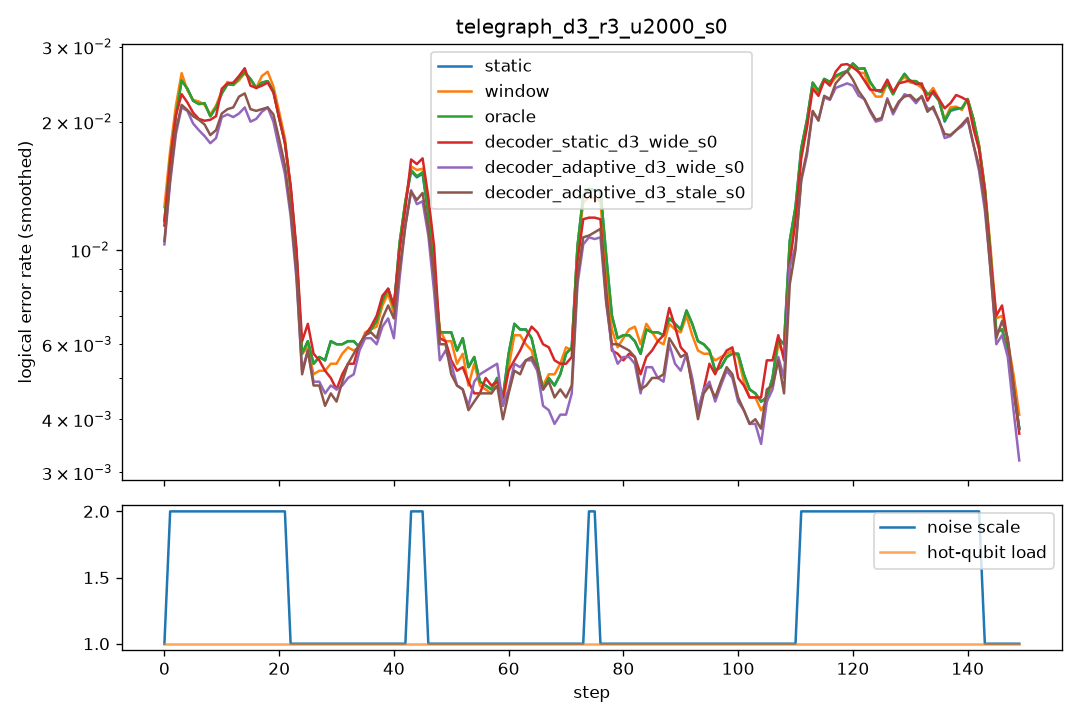

The data file committed next to this chart (first rows):
step, scale, n_hot, hot_p, static, window, oracle, decoder_static_d3_wide_s0, decoder_adaptive_d3_wide_s0, decoder_adaptive_d3_stale_s0
0, 1.0, 0, 0.0, 0.0065, 0.0065, 0.0065, 0.0065, 0.007, 0.0075
1, 2.0, 0, 0.0, 0.0275, 0.034, 0.0275, 0.029, 0.0235, 0.0245
2, 2.0, 0, 0.0, 0.0245, 0.0225, 0.0245, 0.0215, 0.021, 0.0205
3, 2.0, 0, 0.0, 0.023, 0.0225, 0.023, 0.0235, 0.0205, 0.021
4, 2.0, 0, 0.0, 0.022, 0.0235, 0.022, 0.023, 0.0215, 0.022
5, 2.0, 0, 0.0, 0.028, 0.0275, 0.028, 0.019, 0.0215, 0.0215
6, 2.0, 0, 0.0, 0.022, 0.0225, 0.022, 0.024, 0.0215, 0.0215
7, 2.0, 0, 0.0, 0.017, 0.0165, 0.017, 0.0155, 0.014, 0.017
8, 2.0, 0, 0.0, 0.021, 0.0215, 0.021, 0.02, 0.017, 0.019
9, 2.0, 0, 0.0, 0.0225, 0.0215, 0.0225, 0.022, 0.0185, 0.0195
10, 2.0, 0, 0.0, 0.0205, 0.022, 0.0205, 0.0195, 0.018, 0.016
11, 2.0, 0, 0.0, 0.027, 0.0275, 0.027, 0.026, 0.024, 0.024
12, 2.0, 0, 0.0, 0.0255, 0.0255, 0.0255, 0.032, 0.025, 0.026
13, 2.0, 0, 0.0, 0.027, 0.0275, 0.027, 0.0235, 0.0185, 0.0215
14, 2.0, 0, 0.0, 0.022, 0.0195, 0.022, 0.0225, 0.017, 0.0205
15, 2.0, 0, 0.0, 0.025, 0.025, 0.025, 0.024, 0.02, 0.0225
16, 2.0, 0, 0.0, 0.031, 0.0325, 0.031, 0.0315, 0.0275, 0.026
17, 2.0, 0, 0.0, 0.021, 0.021, 0.021, 0.02, 0.017, 0.0165
18, 2.0, 0, 0.0, 0.021, 0.022, 0.021, 0.022, 0.02, 0.0205
19, 2.0, 0, 0.0, 0.0255, 0.0275, 0.0255, 0.024, 0.021, 0.0215
20, 2.0, 0, 0.0, 0.026, 0.028, 0.026, 0.026, 0.0225, 0.0235
21, 2.0, 0, 0.0, 0.0245, 0.0225, 0.0245, 0.025, 0.0195, 0.022
22, 1.0, 0, 0.0, 0.005, 0.0055, 0.005, 0.005, 0.0035, 0.0035
23, 1.0, 0, 0.0, 0.0085, 0.008, 0.0085, 0.009, 0.009, 0.0085
24, 1.0, 0, 0.0, 0.0055, 0.0055, 0.0055, 0.006, 0.0055, 0.0045
25, 1.0, 0, 0.0, 0.006, 0.0055, 0.006, 0.0055, 0.0055, 0.006
26, 1.0, 0, 0.0, 0.0035, 0.004, 0.0035, 0.005, 0.0025, 0.003
27, 1.0, 0, 0.0, 0.007, 0.0065, 0.007, 0.008, 0.0065, 0.007
28, 1.0, 0, 0.0, 0.005, 0.004, 0.005, 0.004, 0.0045, 0.0035
29, 1.0, 0, 0.0, 0.0065, 0.006, 0.0065, 0.005, 0.0055, 0.0045
30, 1.0, 0, 0.0, 0.0055, 0.0055, 0.0055, 0.004, 0.004, 0.0035
31, 1.0, 0, 0.0, 0.0065, 0.005, 0.0065, 0.004, 0.0035, 0.0045
32, 1.0, 0, 0.0, 0.0065, 0.0065, 0.0065, 0.0065, 0.006, 0.006
33, 1.0, 0, 0.0, 0.005, 0.0055, 0.005, 0.006, 0.005, 0.006
34, 1.0, 0, 0.0, 0.007, 0.007, 0.007, 0.0065, 0.0065, 0.007
35, 1.0, 0, 0.0, 0.0055, 0.005, 0.0055, 0.004, 0.0045, 0.005
36, 1.0, 0, 0.0, 0.0055, 0.0055, 0.0055, 0.007, 0.007, 0.006
37, 1.0, 0, 0.0, 0.0085, 0.009, 0.0085, 0.008, 0.008, 0.0075
38, 1.0, 0, 0.0, 0.006, 0.006, 0.006, 0.0075, 0.005, 0.0065
39, 1.0, 0, 0.0, 0.0085, 0.0075, 0.0085, 0.0085, 0.0055, 0.006
40, 1.0, 0, 0.0, 0.0095, 0.009, 0.0095, 0.008, 0.0075, 0.0085
41, 1.0, 0, 0.0, 0.008, 0.008, 0.008, 0.0085, 0.0085, 0.0085
42, 1.0, 0, 0.0, 0.0045, 0.005, 0.0045, 0.0045, 0.0045, 0.005
43, 2.0, 0, 0.0, 0.0215, 0.022, 0.0215, 0.0205, 0.017, 0.017
44, 2.0, 0, 0.0, 0.021, 0.021, 0.0215, 0.021, 0.0195, 0.018
45, 2.0, 0, 0.0, 0.0215, 0.0225, 0.0215, 0.027, 0.0195, 0.02
46, 1.0, 0, 0.0, 0.0055, 0.0065, 0.0055, 0.0065, 0.0035, 0.0055
47, 1.0, 0, 0.0, 0.006, 0.0055, 0.006, 0.007, 0.0055, 0.0075
48, 1.0, 0, 0.0, 0.0065, 0.007, 0.0065, 0.005, 0.006, 0.005
49, 1.0, 0, 0.0, 0.005, 0.0045, 0.005, 0.0055, 0.0055, 0.0055
50, 1.0, 0, 0.0, 0.009, 0.009, 0.009, 0.007, 0.007, 0.0065
51, 1.0, 0, 0.0, 0.0055, 0.0045, 0.0055, 0.006, 0.005, 0.0055
52, 1.0, 0, 0.0, 0.006, 0.0055, 0.006, 0.004, 0.0035, 0.003
53, 1.0, 0, 0.0, 0.0035, 0.0035, 0.0035, 0.0035, 0.003, 0.0035
54, 1.0, 0, 0.0, 0.007, 0.006, 0.007, 0.006, 0.005, 0.005
55, 1.0, 0, 0.0, 0.0045, 0.0045, 0.0045, 0.005, 0.005, 0.004
56, 1.0, 0, 0.0, 0.007, 0.0075, 0.007, 0.0045, 0.008, 0.0065
57, 1.0, 0, 0.0, 0.0025, 0.0025, 0.0025, 0.004, 0.0045, 0.004
58, 1.0, 0, 0.0, 0.003, 0.003, 0.003, 0.0055, 0.0035, 0.0035
59, 1.0, 0, 0.0, 0.0065, 0.0055, 0.0065, 0.005, 0.0055, 0.005
... 90 more rows
